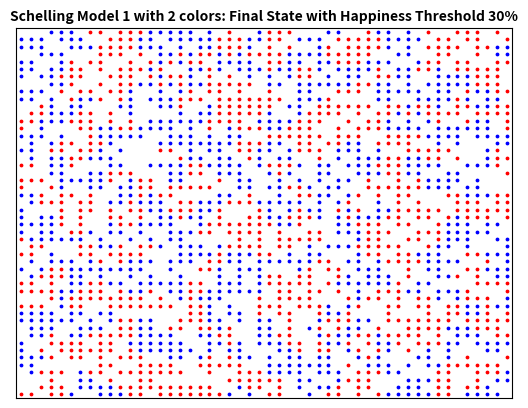

The script that saved this image:

'''
[redacted]
Email : [email redacted]
Description: Simulations of Schelling's segregation model

[redacted]
'''

import matplotlib.pyplot as plt
import numpy as np
import itertools
import random
import copy


class Schelling:
    def __init__(self, width, height, empty_ratio, similarity_thresholds, n_iterations, colors=2):
        self.agents = None
        self.width = width
        self.height = height
        self.colors = colors
        self.empty_ratio = empty_ratio
        self.similarity_thresholds = similarity_thresholds
        self.n_iterations = n_iterations

    def populate(self):
        self.empty_houses = []
        self.agents = {}
        # print("Populate ",  self.width ,  self.height)
        self.all_houses = list(itertools.product(range(self.width), range(self.height)))
        # print(self.all_houses)
        random.shuffle(self.all_houses)


        self.n_empty = int(self.empty_ratio * len(self.all_houses))
        self.empty_houses = self.all_houses[:self.n_empty]
        #print(self.empty_houses)

        self.remaining_houses = self.all_houses[self.n_empty:]
        houses_by_color = [self.remaining_houses[i::self.colors] for i in range(self.colors)]
        # print("Houses by color ", houses_by_color[0])
        for i in range(self.colors):
            # create agents for each color
            dict2 = dict(zip(houses_by_color[i], [i + 1] * len(houses_by_color[i])))
            self.agents = {**self.agents, **dict2}
        # print("dictionary",self.agents)

    # A minimalistic function focused purely on moving agents until they are satisfied
    def update(self):
        for i in range(self.n_iterations):
            self.old_agents = copy.deepcopy(self.agents)
            n_changes = 0
            for agent in self.old_agents:
                if self.is_unsatisfied(agent[0], agent[1]):
                    agent_race = self.agents[agent]
                    empty_house = random.choice(self.empty_houses)
                    self.agents[empty_house] = agent_race
                    del self.agents[agent]
                    self.empty_houses.remove(empty_house)
                    self.empty_houses.append(agent)
                    n_changes += 1
            if i % 30 == 0:
                print(f"Iteration: {i+1} , Similarity Thresholds: {self.similarity_thresholds}. Number of changes: {n_changes}")
            #print 'Iteration: %d , Number of changes: %d' %(i+1, n_changes)
            if n_changes == 0:
                print(f"All agents are satisfied after {i+1} iterations!")
                break

    # Provides more feedback during the simulation, which is useful if you want to monitor
    # the simulation’s progress or understand how much movement is occurring.
    def move_locations(self):
        total_distance=0
        for i in range(self.n_iterations):
            self.old_agents = copy.deepcopy(self.agents)
            n_changes = 0
            for agent in self.old_agents:
                if self.is_unsatisfied(agent[0], agent[1]):
                    agent_color = self.agents[agent]
                    empty_house = random.choice(self.empty_houses)
                    self.agents[empty_house] = agent_color
                    del self.agents[agent]
                    self.empty_houses.remove(empty_house)
                    self.empty_houses.append(agent)
                    total_distance += abs(empty_house[0] - agent[0])+ abs(empty_house[1] - agent[1])
                    n_changes += 1
            if i%30==0:
                print(f"Iteration: {i+1} , Similarity Thresholds: {self.similarity_thresholds}. Number of changes: {n_changes} total distance: {total_distance}")
            if n_changes == 0:
                print(f"All agents are satisfied after {i+1} iterations! with total distance of {total_distance}")
                break

    def move_locations_with_early_stopping(self):
        total_distance = 0
        prev_n_changes = float('inf')  # Initialize with a large number
        min_changes_threshold = 1  # To track when no meaningful changes are happening
        change_threshold = 5

        for i in range(self.n_iterations):
            self.old_agents = copy.deepcopy(self.agents)
            n_changes = 0

            for agent in self.old_agents:
                if self.is_unsatisfied(agent[0], agent[1]):
                    agent_color = self.agents[agent]
                    empty_house = random.choice(self.empty_houses)
                    
                    self.agents[empty_house] = agent_color
                    del self.agents[agent]
                    
                    self.empty_houses.remove(empty_house)
                    self.empty_houses.append(agent)
                    
                    total_distance += abs(empty_house[0] - agent[0]) + abs(empty_house[1] - agent[1])
                    n_changes += 1

            if i % 3 == 0:
                print(f"EARLY Iteration: {i+1}, Similarity Thresholds: {self.similarity_thresholds}. "
                    f"Number of changes: {n_changes}, Total distance: {total_distance}")

            change_diff = abs(n_changes - prev_n_changes)
            if change_diff < change_threshold:
                print(f"Stopping early after {i+1} iterations due to less than {change_threshold} changes between iterations.")
                break

            prev_n_changes = n_changes

            if n_changes < min_changes_threshold:
                print(f"All agents are satisfied after {i+1} iterations!")
                break

    def move_and_swap_locations(self):
        total_distance = 0
        total_swaps = 0
        for i in range(self.n_iterations):
            self.old_agents = copy.deepcopy(self.agents)
            n_changes = 0
            unsatisfied_agents = [agent for agent in self.old_agents if self.is_unsatisfied(agent[0], agent[1])]
            random.shuffle(unsatisfied_agents)

            for agent1 in unsatisfied_agents:
                if agent1 not in self.agents:  # Check if agent1 still exists
                    continue
                
                agent1_color = self.agents[agent1]

                swapped = False
                for agent2 in unsatisfied_agents:
                    if agent1 == agent2 or agent2 not in self.agents:  # Skip if it's the same or agent2 doesn't exist anymore
                        continue

                    agent2_color = self.agents[agent2]

                    self.agents[agent1] = agent2_color
                    self.agents[agent2] = agent1_color

                    if not self.is_unsatisfied(agent1[0], agent1[1]) and not self.is_unsatisfied(agent2[0], agent2[1]):
                        n_changes += 1
                        total_swaps += 1
                        swapped = True
                        break  # Move to the next agent after successful swap
                    else:
                        self.agents[agent1] = agent1_color
                        self.agents[agent2] = agent2_color

                if not swapped and self.is_unsatisfied(agent1[0], agent1[1]):
                    if self.empty_houses:  # Check if there are empty houses available
                        empty_house = random.choice(self.empty_houses)
                        self.agents[empty_house] = agent1_color
                        del self.agents[agent1]
                        self.empty_houses.remove(empty_house)
                        self.empty_houses.append(agent1)
                        total_distance += abs(empty_house[0] - agent1[0]) + abs(empty_house[1] - agent1[1])
                        n_changes += 1

            if i % 30 == 0:
                print(f"Iteration: {i+1}, Similarity Thresholds: {self.similarity_thresholds}. Number of changes: {n_changes}, Total distance: {total_distance}, Number of swaps: {total_swaps}")

            if n_changes == 0:
                print(f"All agents are satisfied! with {i} iterations")
                break

    # agents prefer to move to locations that are closer to their current location, we need to introduce
    # a cost associated with the distance traveled during moves.
    def move_with_neighborhood_preference(self, neighborhood_radius=5):
        total_distance = 0
        total_cost = 0
        total_swaps = 0
        for i in range(self.n_iterations):
            self.old_agents = copy.deepcopy(self.agents)
            n_changes = 0
            unsatisfied_agents = [agent for agent in self.old_agents if self.is_unsatisfied(agent[0], agent[1])]
            random.shuffle(unsatisfied_agents)

            for agent1 in unsatisfied_agents:
                if agent1 not in self.agents:
                    continue

                agent1_color = self.agents[agent1]
                swapped = False

                nearby_empty_houses = [
                    empty_house for empty_house in self.empty_houses
                    if abs(empty_house[0] - agent1[0]) + abs(empty_house[1] - agent1[1]) <= neighborhood_radius
                ]

                for agent2 in unsatisfied_agents:
                    if agent1 == agent2 or agent2 not in self.agents:  # Skip if it's the same or agent2 doesn't exist anymore
                        continue

                    agent2_color = self.agents[agent2]

                    self.agents[agent1] = agent2_color
                    self.agents[agent2] = agent1_color

                    if not self.is_unsatisfied(agent1[0], agent1[1]) and not self.is_unsatisfied(agent2[0], agent2[1]):
                        n_changes += 1
                        total_swaps += 1
                        swapped = True
                        break 
                    else:
                        self.agents[agent1] = agent1_color
                        self.agents[agent2] = agent2_color

                if not swapped and self.is_unsatisfied(agent1[0], agent1[1]):
                    if nearby_empty_houses:
                        empty_house = random.choice(nearby_empty_houses)
                    else:
                        empty_house = random.choice(self.empty_houses)

                    move_distance = abs(empty_house[0] - agent1[0]) + abs(empty_house[1] - agent1[1])  # Manhattan distance
                    total_distance += move_distance
                    total_cost += move_distance

                    self.agents[empty_house] = agent1_color
                    del self.agents[agent1]
                    self.empty_houses.remove(empty_house)
                    self.empty_houses.append(agent1)
                    n_changes += 1

            if i % 30 == 0:
                print(f"Iteration: {i+1}, Similarity Thresholds: {self.similarity_thresholds}. Number of changes: {n_changes}, Total cost: {total_cost}, Number of swaps: {total_swaps}")

            if n_changes == 0:
                print(f"All agents are satisfied! with {i} iterations with total cost of {total_cost}")
                break

    def is_unsatisfied(self, x, y):

        myColor = self.agents[(x, y)]
        count_similar = 0
        count_different = 0

        if x > 0 and y > 0 and (x - 1, y - 1) not in self.empty_houses:
            if self.agents[(x - 1, y - 1)] == myColor:
                count_similar += 1
            else:
                count_different += 1
        if y > 0 and (x, y - 1) not in self.empty_houses:
            if self.agents[(x, y - 1)] == myColor:
                count_similar += 1
            else:
                count_different += 1
        if x < (self.width - 1) and y > 0 and (x + 1, y - 1) not in self.empty_houses:
            if self.agents[(x + 1, y - 1)] == myColor:
                count_similar += 1
            else:
                count_different += 1
        if x > 0 and (x - 1, y) not in self.empty_houses:
            if self.agents[(x - 1, y)] == myColor:
                count_similar += 1
            else:
                count_different += 1
        if x < (self.width - 1) and (x + 1, y) not in self.empty_houses:
            if self.agents[(x + 1, y)] == myColor:
                count_similar += 1
            else:
                count_different += 1
        if x > 0 and y < (self.height - 1) and (x - 1, y + 1) not in self.empty_houses:
            if self.agents[(x - 1, y + 1)] == myColor:
                count_similar += 1
            else:
                count_different += 1
        if x > 0 and y < (self.height - 1) and (x, y + 1) not in self.empty_houses:
            if self.agents[(x, y + 1)] == myColor:
                count_similar += 1
            else:
                count_different += 1
        if x < (self.width - 1) and y < (self.height - 1) and (x + 1, y + 1) not in self.empty_houses:
            if self.agents[(x + 1, y + 1)] == myColor:
                count_similar += 1
            else:
                count_different += 1

        # Use color-specific similarity threshold if available
        threshold = self.similarity_thresholds.get(myColor, self.similarity_thresholds)  # Get specific or default
        if (count_similar + count_different) == 0:
            return False
        else:
            return float(count_similar) / (count_similar + count_different) < threshold

    # def move_to_empty(self, x, y):
    #     color = self.agents[(x, y)]
    #     empty_house = random.choice(self.empty_houses)
    #     self.updated_agents[empty_house] = color
    #     del self.updated_agents[(x, y)]
    #     self.empty_houses.remove(empty_house)
    #     self.empty_houses.append((x, y))

    def plot(self, title, file_name):
        fig, ax = plt.subplots()
        # If you want to run the simulation with more than 7 colors, you should set agent_colors accordingly
        agent_colors = {1: 'b', 2: 'r', 3: 'g', 4: 'c', 5: 'm', 6: 'y', 7: 'k'}
        marker_size = 150/self.width  # no logic here, I just played around with it
        for agent in self.agents:
            ax.scatter(agent[0] + 0.5, agent[1] + 0.5,s=marker_size, color=agent_colors[self.agents[agent]])

        ax.set_title(title, fontsize=10, fontweight='bold')
        ax.set_xlim([0, self.width])
        ax.set_ylim([0, self.height])
        ax.set_xticks([])
        ax.set_yticks([])
        plt.savefig(file_name)

    def calculate_similarity(self):
        similarity = []
        for agent in self.agents:
            count_similar = 0
            count_different = 0
            x = agent[0]
            y = agent[1]
            color = self.agents[(x, y)]
            if x > 0 and y > 0 and (x - 1, y - 1) not in self.empty_houses:
                if self.agents[(x - 1, y - 1)] == color:
                    count_similar += 1
                else:
                    count_different += 1
            if y > 0 and (x, y - 1) not in self.empty_houses:
                if self.agents[(x, y - 1)] == color:
                    count_similar += 1
                else:
                    count_different += 1
            if x < (self.width - 1) and y > 0 and (x + 1, y - 1) not in self.empty_houses:
                if self.agents[(x + 1, y - 1)] == color:
                    count_similar += 1
                else:
                    count_different += 1
            if x > 0 and (x - 1, y) not in self.empty_houses:
                if self.agents[(x - 1, y)] == color:
                    count_similar += 1
                else:
                    count_different += 1
            if x < (self.width - 1) and (x + 1, y) not in self.empty_houses:
                if self.agents[(x + 1, y)] == color:
                    count_similar += 1
                else:
                    count_different += 1
            if x > 0 and y < (self.height - 1) and (x - 1, y + 1) not in self.empty_houses:
                if self.agents[(x - 1, y + 1)] == color:
                    count_similar += 1
                else:
                    count_different += 1
            if x > 0 and y < (self.height - 1) and (x, y + 1) not in self.empty_houses:
                if self.agents[(x, y + 1)] == color:
                    count_similar += 1
                else:
                    count_different += 1
            if x < (self.width - 1) and y < (self.height - 1) and (x + 1, y + 1) not in self.empty_houses:
                if self.agents[(x + 1, y + 1)] == color:
                    count_similar += 1
                else:
                    count_different += 1
            try:
                similarity.append(float(count_similar) / (count_similar + count_different))
            except:
                similarity.append(1)
        return sum(similarity) / len(similarity)
    
    def print_satisfied_percent_color(self):
        satisfied_count = {color: 0 for color in set(self.agents.values())}
        total_count = {color: 0 for color in set(self.agents.values())}

        # Loop through all agents to calculate satisfaction for each color
        for agent in self.agents:
            agent_color = self.agents[agent]
            total_count[agent_color] += 1

            if not self.is_unsatisfied(agent[0], agent[1]):  
                satisfied_count[agent_color] += 1

        # Calculate percentage satisfied per color
        for color in satisfied_count.keys():
            if total_count[color] > 0: 
                percentage_satisfied = (satisfied_count[color] / total_count[color]) * 100
                print(f"Color {color}: {percentage_satisfied:.2f}% of agents are satisfied")
            else:
                print(f"Color {color}: 0% satisfied (no agents of this color exist)")


def main():
    # #First Simulation
    schelling_1 = Schelling(50, 50, 0.3, {1: 0.3, 2: 0.3}, 200, 2)
    schelling_1.populate()
    schelling_1.move_locations()
    schelling_1.print_satisfied_percent_color()
    schelling_1.plot('Schelling Model 1 with 2 colors: Final State with Happiness Threshold 30%', 
    'schelling_30_final.png')

    # schelling_2 = Schelling(50, 50, 0.3, {1: 0.5, 2: 0.5}, 200, 2)
    # schelling_2.populate()
    # schelling_2.move_locations()
    # schelling_2.print_satisfied_percent_color()
    # schelling_2.plot('Schelling Model 2 with 2 colors: Final State with Happiness Threshold 50%',
    #                  'schelling_50_final.png')

    # schelling_3 = Schelling(50, 50, 0.3, {1: 0.7, 2: 0.7}, 200, 2)
    # schelling_3.populate()
    # schelling_3.move_locations()
    # schelling_3.print_satisfied_percent_color()
    # schelling_3.plot('Schelling Model 3 with 2 colors: Final State with Happiness Threshold 70%',
    #                  'schelling_70_final.png')
    
    # schelling_31 = Schelling(50, 50, 0.3, {1: 0.8, 2: 0.8}, 200, 2)
    # schelling_31.populate()
    # schelling_31.move_locations()
    # schelling_31.print_satisfied_percent_color()
    # schelling_31.plot('Schelling Model 3 with 2 colors: Final State with Happiness Threshold 80%',
    #                  'schelling_80_final.png')



    # #Second Simulation Measuring Segregation
    # similarity_threshold_ratio = {}
    # for i in np.arange(0, 0.7, 0.1):
    #     print(f"Running with Similarity Threshold: {i}")
    #     schelling = Schelling(50, 50, 0.3, i, 500, 2)
    #     schelling.populate()
    #     schelling.update()
    #     schelling.print_satisfied_percent_color()
    #     similarity_threshold_ratio[i] = schelling.calculate_similarity()
    #     print()

    # fig, ax = plt.subplots()
    # plt.plot(similarity_threshold_ratio.keys(), similarity_threshold_ratio.values(), 'ro')
    # ax.set_title('Similarity Threshold vs. Mean Similarity Ratio', fontsize=15, fontweight='bold')
    # ax.set_xlim([0, 1])
    # ax.set_ylim([0, 1.1])
    # ax.set_xlabel("Similarity Threshold")
    # ax.set_ylabel("Mean Similarity Ratio")
    # plt.savefig('schelling_segregationCompare.png')



    # Third Simulation: Visualizing final state with different thresholds for 2 colors
    # schelling_4 = Schelling(50, 50, 0.3, {1: 0.3, 2: 0.5}, 200, 2)
    # schelling_4.populate()
    # schelling_4.move_locations()
    # schelling_4.print_satisfied_percent_color()
    # schelling_4.plot('Schelling Model 4 with 2 colors: Final State with Thresholds 30% and 50%', 
    #                  'schelling_4_30_50_final.png')
    # print()

    # schelling_5 = Schelling(50, 50, 0.3, {1: 0.4, 2: 0.6}, 200, 2)
    # schelling_5.populate()
    # schelling_5.move_locations()
    # schelling_5.print_satisfied_percent_color()
    # schelling_5.plot('Schelling Model 5 with 2 colors: Final State with Thresholds 40% and 60%', 
    #                  'schelling_5_40_60_final.png')
    # print()
    
    # schelling_6 = Schelling(50, 50, 0.3, {1: 0.2, 2: 0.7}, 200, 2)
    # schelling_6.populate()
    # schelling_6.move_locations()
    # schelling_6.print_satisfied_percent_color()
    # schelling_6.plot('Schelling Model 6 with 2 colors: Final State with Thresholds 20% and 70%', 
    #                  'schelling_6_20_70_final.png')
    


    # Fourth Simulation: to test early stopping
    # schelling_7 = Schelling(50, 50, 0.3, {1: 0.4, 2: 0.6}, 200, 2)
    # schelling_7.populate()
    # schelling_7.move_locations_with_early_stopping()
    # schelling_7.print_satisfied_percent_color()
    # schelling_7.plot('Schelling Model 7 with Early Stopping and Thresholds 40% and 60%',
    #                  'schelling_40_60_early_stopping_final.png')

    # schelling_7 = Schelling(50, 50, 0.3, {1: 0.8, 2: 0.8}, 200, 2)
    # schelling_7.populate()
    # schelling_7.move_locations_with_early_stopping()
    # schelling_7.print_satisfied_percent_color()
    # schelling_7.plot('Schelling Model 7 with Early Stopping and Thresholds 40% and 60%',
    #                  'schelling_80_early_stopping_final.png')



    # Fifth Simulation: Swapping locations for improvement with other agents
    # schelling_8 = Schelling(50, 50, 0.3, {1: 0.4, 2: 0.6}, 200, 2)
    # schelling_8.populate()
    # schelling_8.move_and_swap_locations()
    # schelling_8.print_satisfied_percent_color()
    # schelling_8.plot('Schelling Swap Model 1 with 2 colors: Final State with Threshold 40% and 60%', 
    #                  'schelling_40_60_swap_final.png')

    # schelling_9 = Schelling(50, 50, 0.3, {1: 0.2, 2: 0.7}, 200, 2)
    # schelling_9.populate()
    # schelling_9.move_and_swap_locations()
    # schelling_9.print_satisfied_percent_color()
    # schelling_9.plot('Schelling Swap Model 2 with 2 colors: Final State with Threshold 20% and 70%',
    #                  'schelling_20_70_swap_final.png')

    # schelling_10 = Schelling(50, 50, 0.3, {1: 0.7, 2: 0.7}, 200, 2)
    # schelling_10.populate()
    # schelling_10.move_and_swap_locations()
    # schelling_10.print_satisfied_percent_color()
    # schelling_10.plot('Schelling Swap Model 3 with 2 colors: Final State with Threshold 70%',
    #                  'schelling_70_swap_final.png')
    
    # schelling_101 = Schelling(50, 50, 0.3, {1: 0.8, 2: 0.8}, 200, 2)
    # schelling_101.populate()
    # schelling_101.move_and_swap_locations()
    # schelling_101.print_satisfied_percent_color()
    # schelling_101.plot('Schelling Swap Model 3 with 2 colors: Final State with Threshold 80%',
    #                  'schelling_80_swap_final.png')



    # Sixth Simulation: agents prefer to move to locations that are closer to their current location.
    # schelling_8 = Schelling(50, 50, 0.3, {1: 0.3, 2: 0.3}, 200, 2)
    # schelling_8.populate()
    # schelling_8.move_with_neighborhood_preference()
    # schelling_8.print_satisfied_percent_color()
    # schelling_8.plot('Schelling Neighborhood Model 1 with 2 colors: Final State with Threshold 30%', 
    #                  'schelling_30_Neighborhood_final.png')

    # schelling_9 = Schelling(50, 50, 0.3, {1: 0.2, 2: 0.7}, 200, 2)
    # schelling_9.populate()
    # schelling_9.move_with_neighborhood_preference()
    # schelling_9.print_satisfied_percent_color()
    # schelling_9.plot('Schelling Neighborhood Model 2 with 2 colors: Final State with Threshold 50%',
    #                  'schelling_20_70_Neighborhood_final.png')

    # schelling_10 = Schelling(50, 50, 0.3, {1: 0.7, 2: 0.7}, 200, 2)
    # schelling_10.populate()
    # schelling_10.move_with_neighborhood_preference()
    # schelling_10.print_satisfied_percent_color()
    # schelling_10.plot('Schelling Neighborhood Model 3 with 2 colors: Final State with Threshold 70%',
    #                  'schelling_70_Neighborhood_final.png')
    
    # schelling_101 = Schelling(50, 50, 0.3, {1: 0.8, 2: 0.8}, 200, 2)
    # schelling_101.populate()
    # schelling_101.move_with_neighborhood_preference()
    # schelling_101.print_satisfied_percent_color()
    # schelling_101.plot('Schelling Neighborhood Model 3 with 2 colors: Final State with Threshold 80%',
    #                  'schelling_80_Neighborhood_final.png')
    


    # Seventh Simulation: Test the swapping and neighorhood algorithms with different percentage of emptiness
    # schelling_101 = Schelling(50, 50, 0.1, {1: 0.8, 2: 0.8}, 200, 2)
    # schelling_101.populate()
    # schelling_101.move_with_neighborhood_preference()
    # schelling_101.print_satisfied_percent_color()
    # schelling_101.plot('Schelling Neighborhood Model 3 with 2 colors: Final State with Threshold 80%',
    #                  'schelling_80_10_empty_Neighborhood_final.png')
    
    # schelling_101 = Schelling(50, 50, 0.1, {1: 0.8, 2: 0.8}, 200, 2)
    # schelling_101.populate()
    # schelling_101.move_locations()
    # schelling_101.print_satisfied_percent_color()
    # schelling_101.plot('Schelling Neighborhood Model 3 with 2 colors: Final State with Threshold 80%',
    #                  'schelling_80_10_empty_final.png')
    
    # schelling_101 = Schelling(50, 50, 0.5, {1: 0.8, 2: 0.8}, 200, 2)
    # schelling_101.populate()
    # schelling_101.move_and_swap_locations()
    # schelling_101.print_satisfied_percent_color()
    # schelling_101.plot('Schelling Neighborhood Model 3 with 2 colors: Final State with Threshold 80%',
    #                  'schelling_80_50_empty_Swap_final.png')
    
    # schelling_101 = Schelling(50, 50, 0.8, {1: 0.8, 2: 0.8}, 200, 2)
    # schelling_101.populate()
    # schelling_101.move_and_swap_locations()
    # schelling_101.print_satisfied_percent_color()
    # schelling_101.plot('Schelling Neighborhood Model 3 with 2 colors: Final State with Threshold 80%',
    #                  'schellin_80_80_empty_Swap_final.png')
    
    # schelling_101 = Schelling(50, 50, 0.8, {1: 0.8, 2: 0.8}, 200, 2)
    # schelling_101.populate()
    # schelling_101.move_with_neighborhood_preference()
    # schelling_101.print_satisfied_percent_color()
    # schelling_101.plot('Schelling Neighborhood Model 3 with 2 colors: Final State with Threshold 80%',
    #                  'schelling_80_80_empty_Neighborhood_final.png')

if __name__ == "__main__":
    main()